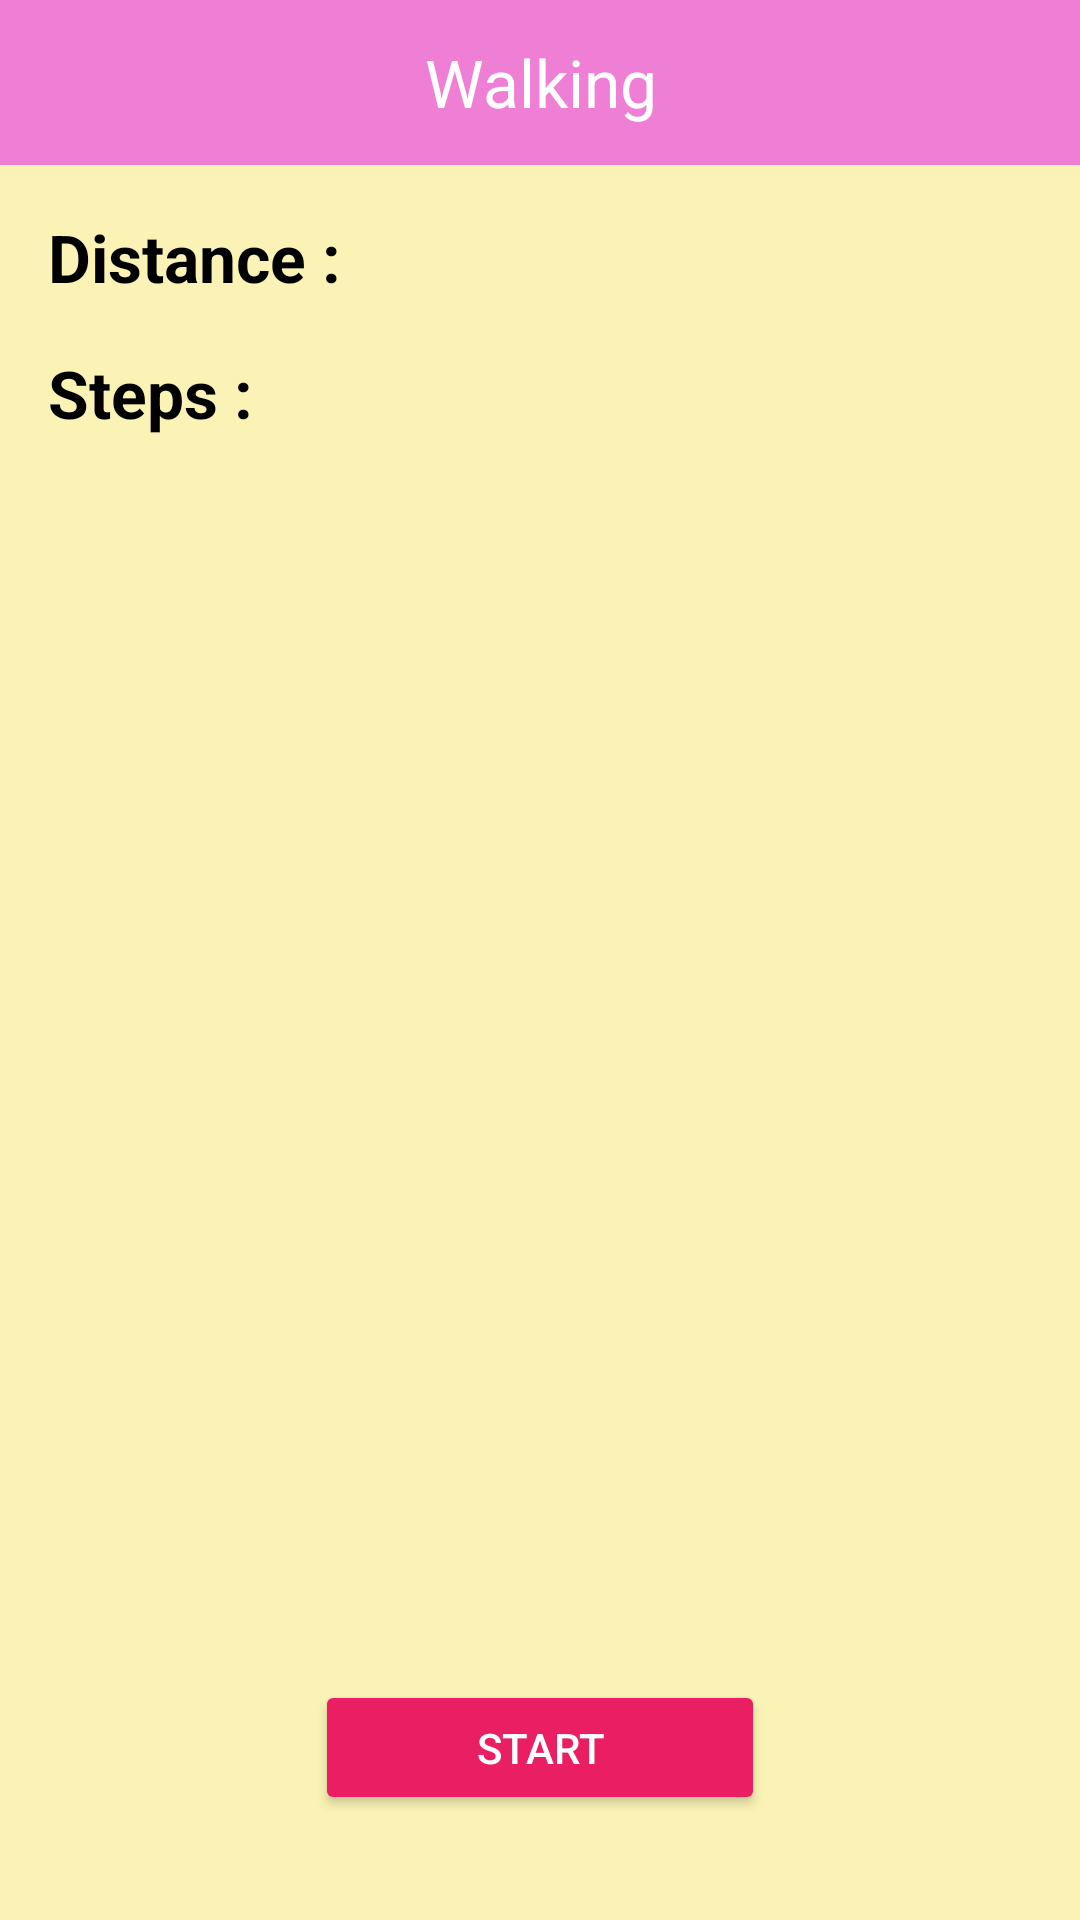

Here is an Android app screen rendered from its layout file. Give the layout XML and the strings, colors and styles it references.
<!-- AndroidManifest.xml: application theme Theme.Coddle -->
<!-- res/layout/activity_start_walking.xml -->
<?xml version="1.0" encoding="utf-8"?>
<androidx.constraintlayout.widget.ConstraintLayout xmlns:android="http://schemas.android.com/apk/res/android"
    xmlns:app="http://schemas.android.com/apk/res-auto"
    xmlns:tools="http://schemas.android.com/tools"
    android:layout_width="match_parent"
    android:layout_height="match_parent"
    android:background="@color/primary_color"
    tools:context=".ui.activities.StartWalkingActivity">

    <LinearLayout
        android:id="@+id/layoutHead"
        android:layout_width="match_parent"
        android:layout_height="55sp"
        android:background="#EF7FD5"
        android:gravity="center_vertical"
        android:orientation="horizontal"
        android:padding="8sp"
        app:layout_constraintEnd_toEndOf="parent"
        app:layout_constraintStart_toStartOf="parent"
        app:layout_constraintTop_toTopOf="parent">

        <ImageView
            android:id="@+id/imgBack"
            android:layout_width="wrap_content"
            android:layout_height="wrap_content"
            android:background="?actionBarItemBackground"
            android:contentDescription="@string/app_name"
            android:src="@drawable/ic_baseline_arrow_back_24" />

        <TextView
            android:layout_width="0dp"
            android:layout_height="wrap_content"
            android:layout_weight="1"
            android:gravity="center"
            android:text="@string/walking"
            android:textColor="@color/white"
            android:textSize="22sp" />

    </LinearLayout>

    <TextView
        android:id="@+id/txtDistance"
        android:layout_width="wrap_content"
        android:layout_height="wrap_content"
        android:layout_margin="16sp"
        android:text="@string/distance"
        android:textColor="@color/black"
        android:textSize="22sp"
        android:textStyle="bold"
        app:layout_constraintStart_toStartOf="parent"
        app:layout_constraintTop_toBottomOf="@id/layoutHead" />


    <TextView
        android:id="@+id/txtSteps"
        android:layout_width="wrap_content"
        android:layout_height="wrap_content"
        android:layout_margin="16sp"
        android:text="@string/steps"
        android:textColor="@color/black"
        android:textSize="22sp"
        android:textStyle="bold"
        app:layout_constraintStart_toStartOf="parent"
        app:layout_constraintTop_toBottomOf="@id/txtDistance" />

    <Button
        android:id="@+id/btnStart"
        android:layout_width="150sp"
        android:layout_height="45sp"
        android:layout_marginBottom="35sp"
        android:backgroundTint="#E91E63"
        android:text="@string/start"
        android:textColor="@color/white"
        app:layout_constraintBottom_toBottomOf="parent"
        app:layout_constraintEnd_toEndOf="parent"
        app:layout_constraintStart_toStartOf="parent" />


</androidx.constraintlayout.widget.ConstraintLayout>
<!-- resources referenced by this layout -->
<resources>
  <color name="black">#FF000000</color>
  <color name="primary_color">#FAF3B5</color>
  <color name="white">#FFFFFFFF</color>
  <string name="app_name">Coddle</string>
  <string name="distance">Distance :</string>
  <string name="start">start</string>
  <string name="steps">Steps :</string>
  <string name="walking">Walking</string>
  <style name="Theme.Coddle" parent="Theme.MaterialComponents.DayNight.NoActionBar">
          
          <item name="colorPrimary">@color/primary_color</item>
          <item name="colorPrimaryVariant">@color/purple_700</item>
          <item name="colorOnPrimary">@color/primary_color</item>
          
          <item name="colorSecondary">@color/teal_200</item>
          <item name="colorSecondaryVariant">@color/teal_700</item>
          <item name="colorOnSecondary">@color/black</item>
          
          <item name="android:statusBarColor" tools:targetApi="l">?attr/colorPrimaryVariant</item>
          
      </style>
  <color name="purple_700">#FF3700B3</color>
  <color name="teal_200">#FF03DAC5</color>
  <color name="teal_700">#FF018786</color>
</resources>
